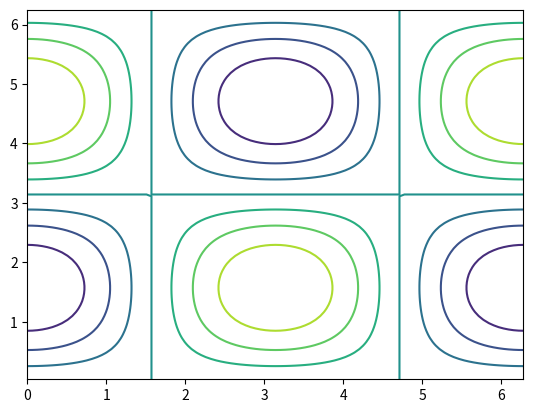
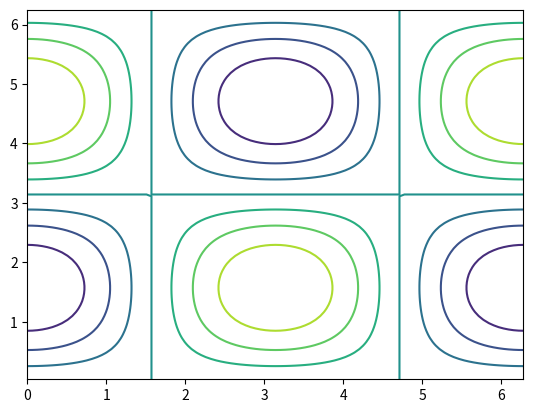
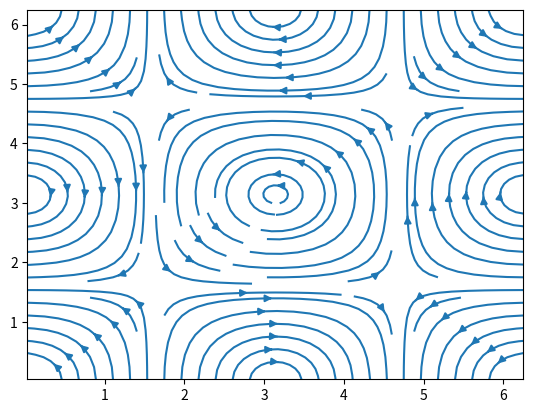

Source code (Python) for these figures, in order:
import numpy
from matplotlib import pyplot


def u_ext(x, y, t):
    '''
    '''
    return - numpy.exp(- 2. * t) * numpy.cos(x) * numpy.sin(y)


def v_ext(x, y, t):
    '''
    '''
    return numpy.exp(- 2. * t) * numpy.sin(x) * numpy.cos(y)


def p_ext(x, y, t):
    '''
    '''
    return - numpy.exp(-4 * t) * \
            (numpy.cos(2 * x) + numpy.cos(2 * y)) * 0.25


Lx = 2 * numpy.pi
Ly = 2 * numpy.pi

Nx = 100
Ny = 100

dx = Lx / Nx
dy = Ly / Ny

xp = numpy.linspace(dx/2, Lx-dx/2, Nx)
yp = numpy.linspace(dy/2, Ly-dy/2, Ny)
Xp, Yp = numpy.meshgrid(xp, yp)

xu = numpy.linspace(0, Lx, Nx+1)
yu = numpy.linspace(dy/2, Ly-dy/2, Ny)
Xu, Yu = numpy.meshgrid(xu, yu)

xv = numpy.linspace(dx/2, Lx-dx/2, Nx)
yv = numpy.linspace(0, Ly, Ny+1)
Xv, Yv = numpy.meshgrid(xv, yv)


t = 0

p = p_ext(Xp, Yp, t)
u = u_ext(Xu, Yu, t)
v = v_ext(Xv, Yv, t)

uc = (u[:, 1:] + u[:, :-1]) / 2
vc = (v[1:, :] + v[:-1, :]) / 2

print(uc.shape)
print(vc.shape)

pyplot.figure()
pyplot.contour(Xu, Yu, u)

pyplot.figure()
pyplot.contour(Xu, Yu, u)

pyplot.figure()
pyplot.streamplot(Xp, Yp, uc, vc)


pyplot.show()
